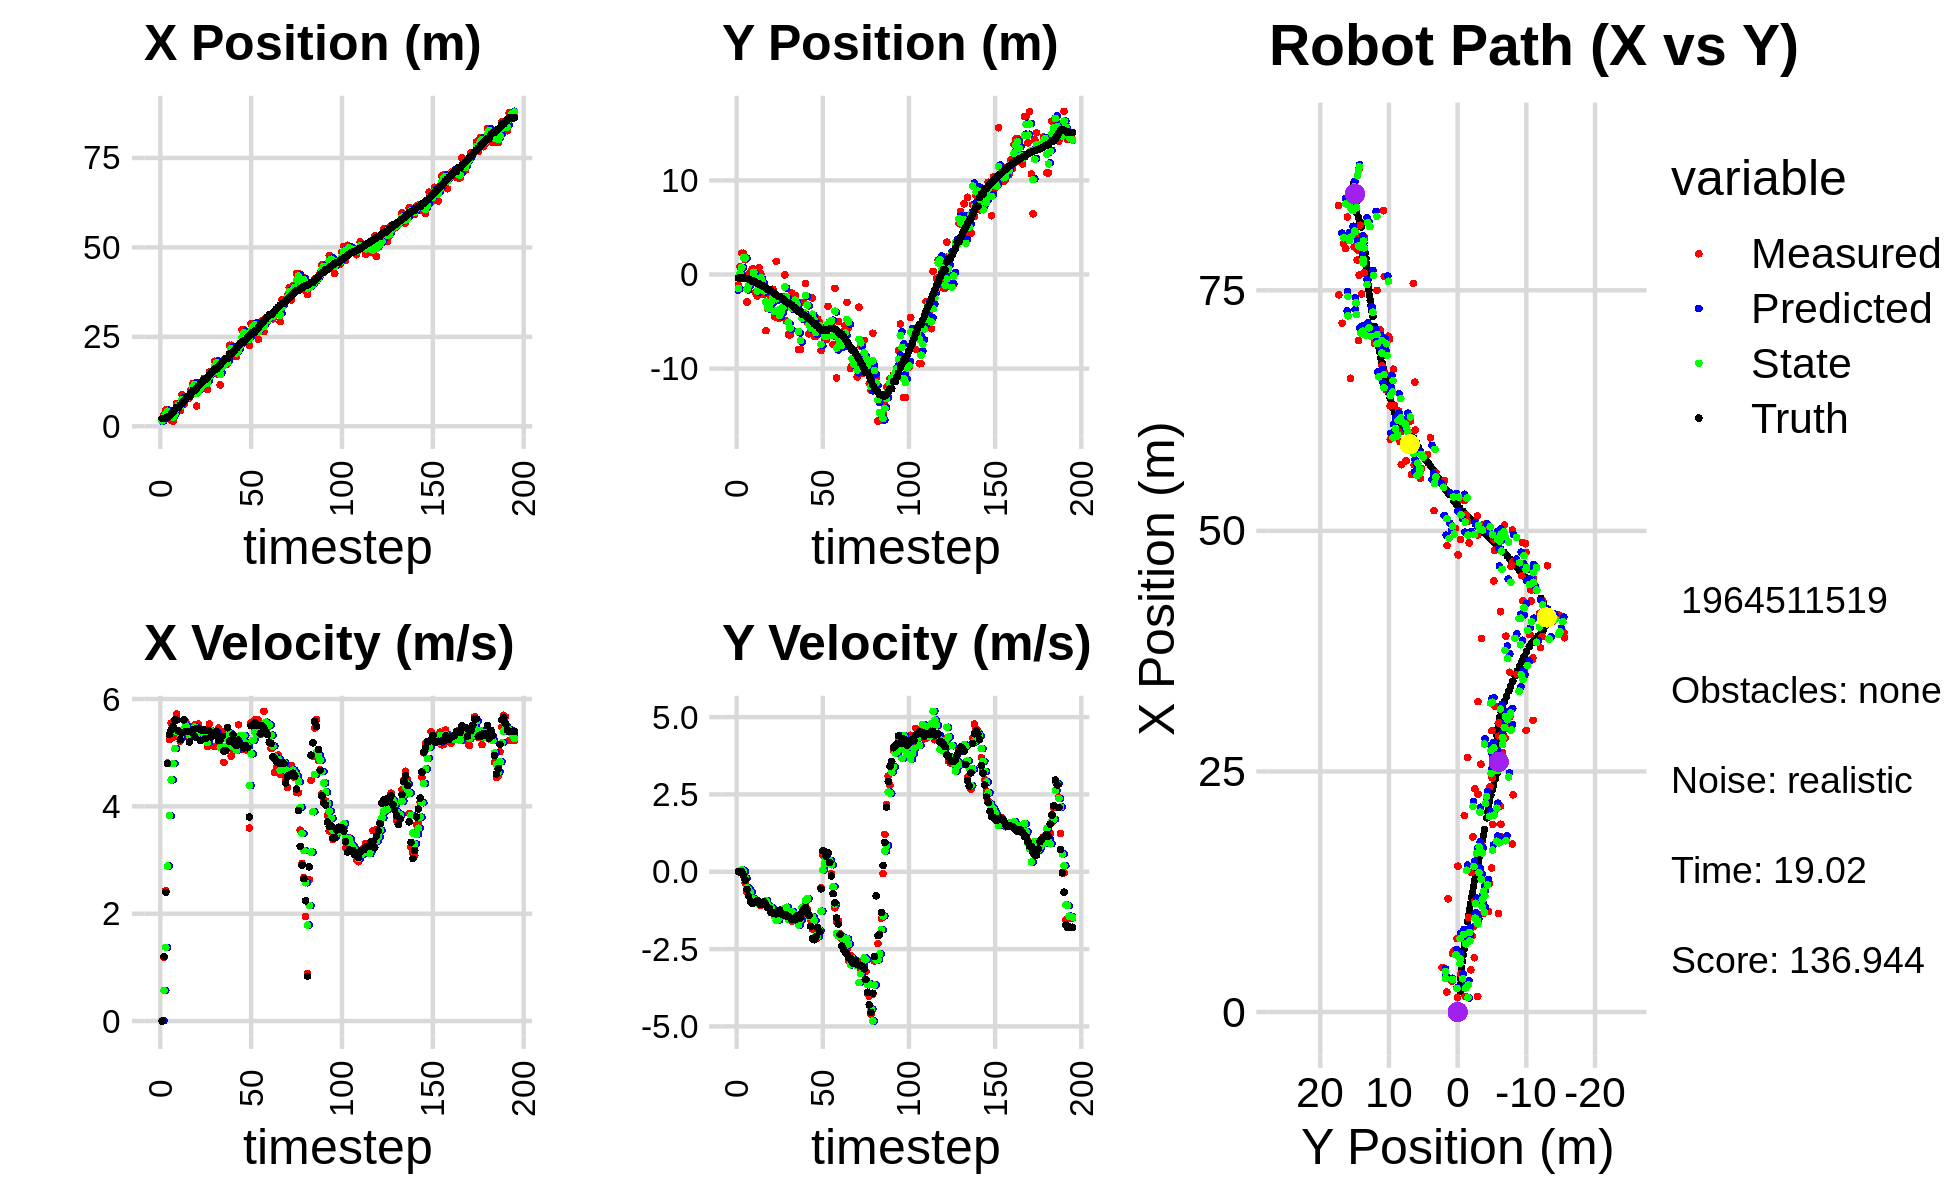

Source data for this figure (header and first rows):
2.385722174986388389e+00, -2.448780386849937152e+00, 0.000000000000000000e+00, 0.000000000000000000e+00, 0.000000000000000000e+00, 0.000000000000000000e+00, 0.000000000000000000e+00, 0.000000000000000000e+00, 1.466375253329667894e+00, -1.662254937726333148e+00, 0.000000000000000000e+00, 0.000000000000000000e+00, 2.190608501326225976e+00, -3.792544294678060202e-01, 0.000000000000000000e+00, 0.000000000000000000e+00, 0.000000000000000000e+00, -1.385280338581651449e-04
1.623046159837037594e+00, -1.106594472906037074e+00, 0.000000000000000000e+00, 0.000000000000000000e+00, 1.466375253329667894e+00, -1.662254937726333148e+00, 0.000000000000000000e+00, 0.000000000000000000e+00, 1.519286293290645018e+00, -1.491067001988082286e+00, 5.894066320368799954e-03, 1.823288749091328889e-02, 2.190608501326225976e+00, -3.792544294678060202e-01, 0.000000000000000000e+00, 0.000000000000000000e+00, 0.000000000000000000e+00, -1.125309790950268507e-04
3.180485128993189914e+00, 8.326776642143624008e-01, 1.184999940316774580e+00, 7.639866781174906539e-05, 1.519875699922681900e+00, -1.489243713238990852e+00, 5.894066320368799954e-03, 1.823288749091328889e-02, 2.465478374181349075e+00, 9.731452525816708388e-02, 5.699877747525768923e-01, 2.572864991022178263e-02, 2.193900585151383531e+00, -3.792543984112006217e-01, 1.199999999999999956e+00, 0.000000000000000000e+00, 1.200000047683715820e+00, -6.447145278798416257e-05
4.633167028296758083e+00, 2.261308109734763150e+00, 2.429997264861922801e+00, -3.690149533527297201e-03, 2.522477151656606686e+00, 9.988739024918925902e-02, 5.699877747525768923e-01, 2.572864991022178263e-02, 3.377867282484137590e+00, 7.498466032037752749e-01, 1.372489943545709412e+00, 6.322607057564008648e-02, 2.381644725456638412e+00, -3.796208728249764741e-01, 2.399999999999999911e+00, -5.000000000000000104e-03, 2.400000095367431641e+00, 1.518580596894025803e-03
4.633167028296758083e+00, 2.261308109734763150e+00, 4.806183541097795775e+00, -8.860197294448274308e-02, 3.515116276838708309e+00, 7.561692102613393196e-01, 1.372489943545709412e+00, 6.322607057564008648e-02, 4.214679803418379223e+00, 1.782506597081266575e+00, 2.887008528384518158e+00, 1.058768404066132152e-02, 2.381644725456638412e+00, -3.796208728249764741e-01, 4.798000000000000043e+00, -1.209999999999999964e-01, 4.800000190734863281e+00, 1.843290776014328003e-02
2.083964168838992048e+00, 1.567966151485562509e+00, 5.248458611737184754e+00, -3.772626195252076209e-01, 4.503380656256831038e+00, 1.783565365485332732e+00, 2.887008528384518158e+00, 1.058768404066132152e-02, 3.486237059699035523e+00, 1.752531285108425152e+00, 3.827629755136585210e+00, -2.134207593930999847e-01, 2.857284068993504178e+00, -3.886525141169799302e-01, 5.344999999999999751e+00, -2.780000000000000249e-01, 5.352000236511230469e+00, 7.175723463296890259e-02
1.628000497499863863e+00, -2.922820159585735933e+00, 5.550124222176342492e+00, -6.580612693450207384e-01, 3.869000035212693867e+00, 1.731189209169115228e+00, 3.827629755136585210e+00, -2.134207593930999847e-01, 2.817208197690354687e+00, -1.580127143570149384e+00, 4.493181257744168988e+00, -5.202857052826237449e-01, 3.476157665398841523e+00, -4.300330365056733162e-01, 5.426999999999999602e+00, -5.709999999999999520e-01, 5.456999778747558594e+00, 1.180159747600555420e-01
1.484151363690286995e+00, 4.737129757234640609e-02, 5.292925476739208435e+00, -6.275660000283388440e-01, 3.266526323464771675e+00, -1.632155714098411758e+00, 4.493181257744168988e+00, -5.202857052826237449e-01, 2.485670125537664976e+00, -1.149353052491852267e+00, 4.796380002045484758e+00, -5.656970100040971117e-01, 4.009494304758022487e+00, -4.898333260174143611e-01, 5.493000000000000327e+00, -7.900000000000000355e-01, 5.550000190734863281e+00, 1.180159747600555420e-01
3.959527850135030835e+00, -4.603985263196294087e-01, 5.386097076576053411e+00, -8.055280019904014210e-01, 2.965308125742213363e+00, -1.205922753492262078e+00, 4.796380002045484758e+00, -5.656970100040971117e-01, 3.464620373361622985e+00, -7.312491986481182149e-01, 5.077913539043313662e+00, -6.574404769344474042e-01, 4.646445750997758140e+00, -5.826940396881290507e-01, 5.616999999999999993e+00, -9.619999999999999662e-01, 5.698999881744384766e+00, 1.484565734863281250e-01
6.343177914771972681e+00, 5.815497176535784352e-01, 5.723140833385066628e+00, -1.000878782040441672e+00, 3.972411727265954262e+00, -7.969932463415629886e-01, 5.077913539043313662e+00, -6.574404769344474042e-01, 5.054197925323370200e+00, -3.498351759757125645e-01, 5.392808550896335262e+00, -8.539377198516854284e-01, 5.289599895306691835e+00, -6.936115477003738095e-01, 5.608999999999999986e+00, -1.012000000000000011e+00, 5.698999881744384766e+00, 1.731319278478622437e-01
6.343177914771972681e+00, 5.815497176535784352e-01, 5.352177636522759130e+00, -1.006534464088242320e+00, 5.593478780413003726e+00, -4.352289479608811296e-01, 5.392808550896335262e+00, -8.539377198516854284e-01, 5.950392182451855305e+00, 2.413562801701156224e-01, 5.397466340940044738e+00, -8.903323737163704177e-01, 5.289599895306691835e+00, -6.936115477003738095e-01, 5.405000000000000249e+00, -1.008999999999999897e+00, 5.498000144958496094e+00, 1.858895868062973022e-01
4.383745789424054351e+00, -1.912965909972648149e+00, 5.213264837813536445e+00, -9.604540512502650618e-01, 6.490138816545860223e+00, 1.523230427984785806e-01, 5.397466340940044738e+00, -8.903323737163704177e-01, 5.522660853803891712e+00, -3.565929602972200407e-01, 5.277726328907526465e+00, -9.207775385414346259e-01, 5.907149792029063207e+00, -8.090695301272022855e-01, 5.241999999999999993e+00, -9.789999999999999813e-01, 5.333000183105468750e+00, 1.821897923946380615e-01
8.854734420940992834e+00, -2.293051616068733978e+00, 5.370428045876256107e+00, -9.337590336828006654e-01, 6.050433486694644536e+00, -4.486707141513635033e-01, 5.277726328907526465e+00, -9.207775385414346259e-01, 7.380295188891025759e+00, -1.761004583038437321e+00, 5.395604539186030557e+00, -9.992471436740181234e-01, 6.511016369122144098e+00, -9.206572927388847472e-01, 5.371999999999999886e+00, -9.340000000000000524e-01, 5.452000141143798828e+00, 1.721495240926742554e-01
6.095079421730913438e+00, 7.208573665638173811e-01, 5.611537296349866644e+00, -1.000323446339744793e+00, 7.919855642809628726e+00, -1.860929297405839122e+00, 5.395604539186030557e+00, -9.992471436740181234e-01, 7.082398506741276023e+00, -1.207825352484984016e+00, 5.447582177675106330e+00, -1.030250738469566940e+00, 7.024760723385095496e+00, -1.010232464717727652e+00, 5.613000000000000433e+00, -1.000999999999999890e+00, 5.702000141143798828e+00, 1.764089018106460571e-01
7.632449552210762711e+00, 8.542851990713500043e-02, 5.571119097425653699e+00, -1.096501572758225018e+00, 7.627156724508786567e+00, -1.310850426331940710e+00, 5.447582177675106330e+00, -1.030250738469566940e+00, 7.632621290233040590e+00, -3.561046043258516702e-01, 5.500069132703819363e+00, -9.987111873629425096e-01, 7.655505656938652592e+00, -1.122721747528965031e+00, 5.394000000000000128e+00, -1.064000000000000057e+00, 5.497000217437744141e+00, 1.943349540233612061e-01
7.909291326883265860e+00, -2.090174928819606759e+00, 5.365072033585786215e+00, -1.055947614816986846e+00, 8.182628203503423236e+00, -4.559757230621459545e-01, 5.500069132703819363e+00, -9.987111873629425096e-01, 8.053301557089623586e+00, -8.404069107335879751e-01, 5.437158163299904423e+00, -1.002630180047108466e+00, 8.283402919399113884e+00, -1.244564548760635603e+00, 5.397000000000000242e+00, -1.046999999999999931e+00, 5.497000217437744141e+00, 1.943349540233612061e-01
7.909291326883265860e+00, -2.090174928819606759e+00, 5.217968756325313429e+00, -9.789194144722487279e-01, 8.597017373419614472e+00, -9.406699287382987995e-01, 5.437158163299904423e+00, -1.002630180047108466e+00, 8.269268319658966249e+00, -1.730595649212474108e+00, 5.326343080548080700e+00, -1.047696321658002194e+00, 8.283402919399113884e+00, -1.244564548760635603e+00, 5.200000000000000178e+00, -9.749999999999999778e-01, 5.290999889373779297e+00, 1.854498237371444702e-01
1.023884791153624363e+01, -5.971087948584943739e+00, 5.291488398227990331e+00, -1.015231330653323383e+00, 8.801902627713774407e+00, -1.835365281378274371e+00, 5.326343080548080700e+00, -1.047696321658002194e+00, 9.468705450217266062e+00, -2.916775568684449649e+00, 5.344513148345547471e+00, -9.350877033978419739e-01, 9.400239467741970500e+00, -1.456252114010373244e+00, 5.386999999999999567e+00, -1.082999999999999963e+00, 5.494999885559082031e+00, 1.895576864480972290e-01
1.196937847175595593e+01, -3.617572919778045293e+00, 5.425365245584732321e+00, -1.155257629378313000e+00, 1.000315676505182161e+01, -3.010284339024233979e+00, 5.344513148345547471e+00, -9.350877033978419739e-01, 1.092551827474435555e+01, -3.557316475712747561e+00, 5.429154933409977346e+00, -1.071570644170119824e+00, 1.001907491718919729e+01, -1.584352866519826319e+00, 5.427999999999999936e+00, -1.155000000000000027e+00, 5.548999786376953125e+00, 2.098028808832168579e-01
1.196937847175595593e+01, -3.617572919778045293e+00, 5.519260346634998093e+00, -1.175251312188487773e+00, 1.146843376808535275e+01, -3.664473540129759677e+00, 5.429154933409977346e+00, -1.071570644170119824e+00, 1.170344425143981404e+01, -3.584537730698796221e+00, 5.478851613525600683e+00, -1.129920751936198897e+00, 1.001907491718919729e+01, -1.584352866519826319e+00, 5.294999999999999929e+00, -1.191000000000000059e+00, 5.427000045776367188e+00, 2.098028808832168579e-01
5.643136500949367473e+00, -2.426008479037541576e+00, 5.482417024465926048e+00, -1.323896545732982322e+00, 1.225132941279237464e+01, -3.697529805892416199e+00, 5.478851613525600683e+00, -1.129920751936198897e+00, 9.161724875020366810e+00, -2.958876546584903622e+00, 5.313500717461296929e+00, -1.153827890439082626e+00, 1.062968778591333674e+01, -1.723726765639496783e+00, 5.453000000000000291e+00, -1.316000000000000059e+00, 5.510000228881835938e+00, 2.369443327188491821e-01
9.812135696762410930e+00, -1.565364078978723761e+00, 5.535880608966755823e+00, -1.336806956328763007e+00, 9.693074946766497391e+00, -3.074259335628811929e+00, 5.313500717461296929e+00, -1.153827890439082626e+00, 9.753291953855367069e+00, -2.533602864744258110e+00, 5.410143380287336434e+00, -1.298397513205572729e+00, 1.125110769236385799e+01, -1.872264281095792793e+00, 5.447000000000000064e+00, -1.342000000000000082e+00, 5.610000133514404297e+00, 2.369443327188491821e-01
1.045293700675973447e+01, -4.481749788716147265e+00, 5.398759255315292549e+00, -1.354161856384467510e+00, 1.029430629188410151e+01, -2.663442616064815471e+00, 5.410143380287336434e+00, -1.298397513205572729e+00, 1.036816244980203017e+01, -3.912791191916657141e+00, 5.409293164605983861e+00, -1.432048578181670972e+00, 1.186029005055296359e+01, -2.023736015571541369e+00, 5.229000000000000092e+00, -1.328999999999999959e+00, 5.394999980926513672e+00, 2.457581311464309692e-01
1.176419973372193084e+01, 1.394107326418754900e+00, 5.261253972855311822e+00, -1.343169672406161252e+00, 1.090909176626262855e+01, -4.055996049734824638e+00, 5.409293164605983861e+00, -1.432048578181670972e+00, 1.130448520260830847e+01, -2.579262245553664012e+00, 5.367276143943084499e+00, -1.573426159771844191e+00, 1.244919919993114910e+01, -2.173565164893974000e+00, 5.419999999999999929e+00, -1.360000000000000098e+00, 5.587999820709228516e+00, 2.499555647373199463e-01
1.335912051760211838e+01, -4.612877145881948415e+00, 5.301420244326139120e+00, -1.314681035932255160e+00, 1.184121281700261719e+01, -2.736604861530848254e+00, 5.367276143943084499e+00, -1.573426159771844191e+00, 1.254853689922828686e+01, -3.783978828500739411e+00, 5.377059141448708779e+00, -1.552827735899206418e+00, 1.307170820199634242e+01, -2.328323380523907193e+00, 5.424999999999999822e+00, -1.336999999999999966e+00, 5.587999820709228516e+00, 2.430827766656875610e-01
1.335912051760211838e+01, -4.612877145881948415e+00, 5.412117863985016264e+00, -1.286837781453963769e+00, 1.308624281337315765e+01, -3.939261602090660119e+00, 5.377059141448708779e+00, -1.552827735899206418e+00, 1.321424556065575473e+01, -4.343255027017362657e+00, 5.398430382425045693e+00, -1.395034292118844332e+00, 1.307170820199634242e+01, -2.328323380523907193e+00, 5.267000000000000348e+00, -1.241000000000000103e+00, 5.410999774932861328e+00, 2.334351092576980591e-01
1.023876714713171765e+01, -3.810096875972841524e+00, 5.118980476783526967e+00, -1.252572823142252600e+00, 1.375408859889826019e+01, -4.482758456229246846e+00, 5.398430382425045693e+00, -1.395034292118844332e+00, 1.210701452682652324e+01, -3.949634437369009987e+00, 5.193747587803267507e+00, -1.277029650588485943e+00, 1.368644475917844083e+01, -2.475097314292272088e+00, 5.418000000000000149e+00, -1.350000000000000089e+00, 5.583000183105468750e+00, 2.399765551090240479e-01
1.514672517764209481e+01, -2.346260891620219891e+00, 5.533716212064767603e+00, -1.435992329911987442e+00, 1.262638928560684981e+01, -4.077337402427858137e+00, 5.193747587803267507e+00, -1.277029650588485943e+00, 1.380929057245456981e+01, -3.420682461792924123e+00, 5.398246316085889340e+00, -1.422989620722672877e+00, 1.429653501512826708e+01, -2.623916999712976761e+00, 5.407000000000000028e+00, -1.391999999999999904e+00, 5.583000183105468750e+00, 2.538984715938568115e-01
1.516485670171517164e+01, -4.148115355432139412e-02, 5.363358558327372627e+00, -1.391784735099780290e+00, 1.434911520406315866e+01, -3.562981423865191566e+00, 5.398246316085889340e+00, -1.422989620722672877e+00, 1.472906861151693825e+01, -1.321122778803407449e+00, 5.403543708730921047e+00, -1.180000388850864113e+00, 1.490930891048780005e+01, -2.783067600216747817e+00, 5.296000000000000263e+00, -1.387999999999999901e+00, 5.474999904632568359e+00, 2.538984715938568115e-01
1.496858483576590615e+01, -4.956900254358955316e+00, 5.384234375162443520e+00, -1.438175470203724382e+00, 1.526942298239003115e+01, -1.439122817688493816e+00, 5.403543708730921047e+00, -1.180000388850864113e+00, 1.512866764290382804e+01, -2.362877905860555128e+00, 5.388091778274714194e+00, -1.148109343546993788e+00, 1.551592206935322693e+01, -2.945357696137475223e+00, 5.318999999999999950e+00, -1.439000000000000057e+00, 5.510000228881835938e+00, 2.610149681568145752e-01
1.818140912082540694e+01, -6.403854028478503935e+00, 5.112627252580701054e+00, -1.385370293003593600e+00, 1.566747682073129866e+01, -2.477688840215254373e+00, 5.388091778274714194e+00, -1.148109343546993788e+00, 1.683461046084249091e+01, -5.073543188838185003e+00, 5.333343761282161033e+00, -1.540490037336178730e+00, 1.602423048011450035e+01, -3.082888737701870330e+00, 5.318999999999999950e+00, -1.439999999999999947e+00, 5.510000228881835938e+00, 2.646160125732421875e-01
1.818140912082540694e+01, -6.403854028478503935e+00, 5.338587753828153204e+00, -1.461404839710113590e+00, 1.736794483697070746e+01, -5.227592192571802521e+00, 5.333343761282161033e+00, -1.540490037336178730e+00, 1.774755800114888871e+01, -5.681009890128122741e+00, 5.355333059664030948e+00, -1.452112039209947580e+00, 1.602423048011450035e+01, -3.082888737701870330e+00, 5.400000000000000355e+00, -1.479999999999999982e+00, 5.551000118255615234e+00, 2.671978771686553955e-01
1.449017047859254070e+01, -1.970652835014056192e+00, 5.457580389619098860e+00, -1.602548779548653490e+00, 1.828309130711529207e+01, -5.826221094049117255e+00, 5.355333059664030948e+00, -1.452112039209947580e+00, 1.651543824563187712e+01, -3.586652411648108441e+00, 5.305728193823805228e+00, -1.280466840180138677e+00, 1.664357709848509970e+01, -3.254319087627815410e+00, 5.230000000000000426e+00, -1.546999999999999931e+00, 5.453999996185302734e+00, 2.856092154979705811e-01
1.156537914314351490e+01, -2.502510444147149737e+00, 5.125381397145194029e+00, -1.512878073747039975e+00, 1.704601106501425889e+01, -3.714699095666122108e+00, 5.305728193823805228e+00, -1.280466840180138677e+00, 1.448511301444965405e+01, -3.118509279945216317e+00, 5.096176118477854011e+00, -1.437366294601217787e+00, 1.725380086918247002e+01, -3.433433429215698496e+00, 5.230999999999999872e+00, -1.542999999999999927e+00, 5.453999996185302734e+00, 2.870231866836547852e-01
1.819738325472271612e+01, -2.227916017852508812e+00, 5.386531750069268654e+00, -1.564020145756611857e+00, 1.499473062629743936e+01, -3.262245909405338207e+00, 5.096176118477854011e+00, -1.437366294601217787e+00, 1.649545453867625611e+01, -2.729067597950748159e+00, 5.297064697065168026e+00, -1.441779789665447842e+00, 1.785868978491060233e+01, -3.611498252939071563e+00, 5.304000000000000270e+00, -1.552000000000000046e+00, 5.526000022888183594e+00, 2.825872004032135010e-01
1.737950825694368717e+01, -3.501531170221700684e+00, 4.819188059928531942e+00, -1.376797473955351236e+00, 1.702516100838277424e+01, -2.873245576917292876e+00, 5.297064697065168026e+00, -1.441779789665447842e+00, 1.718007162013572042e+01, -3.146497185285698883e+00, 5.103904691037858932e+00, -1.383804896368678872e+00, 1.836668920539000283e+01, -3.758915559226855052e+00, 5.030999999999999694e+00, -1.429000000000000048e+00, 5.230000019073486328e+00, 2.782779037952423096e-01
1.745108222988283231e+01, -7.963487521925515011e+00, 5.113701345561135092e+00, -1.408003372255275609e+00, 1.769046208923950658e+01, -3.284877674922566548e+00, 5.103904691037858932e+00, -1.383804896368678872e+00, 1.757898153861910018e+01, -6.050167093122967188e+00, 5.102195548790302126e+00, -1.725262392501290210e+00, 1.895448827757765997e+01, -3.926101103973769213e+00, 5.038000000000000256e+00, -1.405000000000000027e+00, 5.230000019073486328e+00, 2.686817049980163574e-01
1.745108222988283231e+01, -7.963487521925515011e+00, 5.471390771886265547e+00, -1.506489358129872169e+00, 1.808920109349812932e+01, -6.222693332373096631e+00, 5.102195548790302126e+00, -1.725262392501290210e+00, 1.779952150642199982e+01, -7.023550833465638021e+00, 5.242544739637161832e+00, -1.548231380392397494e+00, 1.895448827757765997e+01, -3.926101103973769213e+00, 5.464999999999999858e+00, -1.495999999999999996e+00, 5.665999889373779297e+00, 2.686817049980163574e-01
2.264645409585464364e+01, -2.970655814227908920e+00, 5.279650005847130956e+00, -1.411213124777423555e+00, 1.832377598038571520e+01, -7.178373971504877993e+00, 5.242544739637161832e+00, -1.548231380392397494e+00, 2.034151066099252603e+01, -4.657743420703887693e+00, 5.363741435448375228e+00, -1.164439999522338676e+00, 2.018840169912734694e+01, -4.258540765061789024e+00, 5.213000000000000078e+00, -1.310000000000000053e+00, 5.375000000000000000e+00, 2.611869871616363525e-01
2.264645409585464364e+01, -2.970655814227908920e+00, 4.937752289053419119e+00, -1.185194933040512266e+00, 2.087788480453736284e+01, -4.774187420656121894e+00, 5.363741435448375228e+00, -1.164439999522338676e+00, 2.169376835626187727e+01, -4.071696049959415475e+00, 5.226974145213664436e+00, -1.268947426691930058e+00, 2.018840169912734694e+01, -4.258540765061789024e+00, 5.235000000000000320e+00, -1.217999999999999972e+00, 5.375000000000000000e+00, 2.355707138776779175e-01
2.041070511913599717e+01, -9.645933066084015906e-01, 5.050139223373620645e+00, -1.078420223812141421e+00, 2.221646577078324469e+01, -4.198590792628608348e+00, 5.226974145213664436e+00, -1.268947426691930058e+00, 2.137006386303013272e+01, -2.239598845224741730e+00, 5.108226632821444291e+00, -9.155009703889709360e-01, 2.079198026672610311e+01, -4.400801316127675555e+00, 5.338000000000000078e+00, -1.153000000000000025e+00, 5.460999965667724609e+00, 2.103828042745590210e-01
1.949410343199660289e+01, -5.121869818435214050e+00, 5.247522682855607634e+00, -1.195587455782587627e+00, 2.188088652631227760e+01, -2.331148942263638890e+00, 5.108226632821444291e+00, -9.155009703889709360e-01, 2.077030298307939304e+01, -3.241009567706712780e+00, 5.108844829933113729e+00, -8.663003180166432005e-01, 2.130317831015556251e+01, -4.509688512796562243e+00, 5.168000000000000149e+00, -1.274999999999999911e+00, 5.322999954223632812e+00, 2.240144759416580200e-01
1.951484251046448648e+01, -6.300870195589338252e+00, 5.061806069865514068e+00, -1.433960235411253059e+00, 2.128118746607270495e+01, -3.327639599508377177e+00, 5.108844829933113729e+00, -8.663003180166432005e-01, 2.045601108761654174e+01, -5.327125126370786390e+00, 5.045878762457461697e+00, -1.446298035862870979e+00, 2.190607023250830565e+01, -4.650581495302098745e+00, 5.133000000000000007e+00, -1.407999999999999918e+00, 5.322999954223632812e+00, 2.760571241378784180e-01
2.139996528609487214e+01, -6.233703152463658803e+00, 5.519783406497294820e+00, -1.563700743124338155e+00, 2.096059896386228871e+01, -5.471754929957073799e+00, 5.045878762457461697e+00, -1.446298035862870979e+00, 2.117593078020093955e+01, -5.704001940258963010e+00, 5.256716933034464745e+00, -1.445772178970893718e+00, 2.250791692694749813e+01, -4.824787751907474664e+00, 5.235000000000000320e+00, -1.764000000000000012e+00, 5.525000095367431641e+00, 2.760571241378784180e-01
2.320187351113354524e+01, -2.505106822943000022e+00, 5.312888065827976902e+00, -1.850701376356046701e+00, 2.170160247350438709e+01, -5.848579158156052671e+00, 5.256716933034464745e+00, -1.445772178970893718e+00, 2.240282971870389872e+01, -4.214426606042389167e+00, 5.317042818412343941e+00, -1.457193246189408153e+00, 2.311317205457713442e+01, -5.040693417537680077e+00, 5.157000000000000028e+00, -2.160000000000000142e+00, 5.591000080108642578e+00, 3.351968824863433838e-01
2.694467472997480684e+01, -6.552231804284955885e+00, 5.061404145271019672e+00, -2.149695298259758136e+00, 2.293453400054513480e+01, -4.360145930661330382e+00, 5.317042818412343941e+00, -1.457193246189408153e+00, 2.480001489846113572e+01, -4.843509112374466241e+00, 5.306903174109987020e+00, -1.575628137404032625e+00, 2.360669946700916455e+01, -5.248658791693832093e+00, 5.141000000000000014e+00, -2.197999999999999954e+00, 5.591000080108642578e+00, 4.016360938549041748e-01
2.694467472997480684e+01, -6.552231804284955885e+00, 5.242170785222652896e+00, -2.168541642934392666e+00, 2.533070521587213619e+01, -5.001071926114869726e+00, 5.306903174109987020e+00, -1.575628137404032625e+00, 2.608234480016418999e+01, -6.165923567494468571e+00, 5.318944317960431434e+00, -2.079704790263431580e+00, 2.360669946700916455e+01, -5.248658791693832093e+00, 5.089999999999999858e+00, -2.104000000000000092e+00, 5.507999897003173828e+00, 3.922371268272399902e-01
2.341201210024869894e+01, -4.712336318040036609e+00, 5.174767677898802098e+00, -1.854397710925151266e+00, 2.661423923196023367e+01, -6.373894046520812040e+00, 5.318944317960431434e+00, -2.079704790263431580e+00, 2.511699606862786993e+01, -5.805864151566795250e+00, 5.179949708627312077e+00, -2.101229373263175937e+00, 2.419504880892962717e+01, -5.487438336912193293e+00, 5.134000000000000341e+00, -1.806999999999999940e+00, 5.442999839782714844e+00, 3.440974950790405273e-01
2.556483471402731666e+01, -5.085050002545493442e+00, 5.040889459125203587e+00, -1.905453700052432975e+00, 2.563499103949060043e+01, -6.015987088893112400e+00, 5.179949708627312077e+00, -2.101229373263175937e+00, 2.559922519238893557e+01, -5.411779049601946667e+00, 5.119514663460670967e+00, -1.900684381717608673e+00, 2.479255151782409072e+01, -5.701772824289034425e+00, 5.091999999999999638e+00, -1.923000000000000043e+00, 5.442999839782714844e+00, 3.613977730274200439e-01
2.256610727324791554e+01, -8.078101532042584410e+00, 3.594473648761725038e+00, -5.207523083749909798e-01, 2.611117665873500115e+01, -5.601847487773707890e+00, 5.119514663460670967e+00, -1.900684381717608673e+00, 2.442386038812853144e+01, -7.427228698505242477e+00, 4.389034104984905760e+00, -1.275947175736657169e+00, 2.533413648637389670e+01, -5.900326386776428400e+00, 3.802999999999999936e+00, -5.510000000000000453e-01, 3.842999935150146484e+00, 1.438747942447662354e-01
2.866212654124067782e+01, -5.974931594298074522e+00, 5.562530210076900516e+00, 5.534973964839116078e-01, 2.486276379862702157e+01, -7.554823416078908060e+00, 4.389034104984905760e+00, -1.275947175736657169e+00, 2.666106702725402045e+01, -5.816015328516126459e+00, 4.977275745607082413e+00, 6.191175583853136821e-02, 2.580204439196313260e+01, -5.951386586643454102e+00, 5.501999999999999780e+00, 6.800000000000000488e-01, 5.544000148773193359e+00, -9.917814284563064575e-02
2.848137736318270186e+01, -6.908243791194116135e+00, 5.499480850868466497e+00, 5.091529813602722054e-01, 2.715879460181472993e+01, -5.809824152932272945e+00, 4.977275745607082413e+00, 6.191175583853136821e-02, 2.778727391591712959e+01, -6.526507634389391299e+00, 5.230059044515217082e+00, 2.815191086246599528e-01, 2.632739686928450240e+01, -5.893910542422797327e+00, 5.503999999999999559e+00, 6.640000000000000346e-01, 5.544000148773193359e+00, -9.231884032487869263e-02
2.848137736318270186e+01, -6.908243791194116135e+00, 5.613991386548069507e+00, 5.197545967162424674e-01, 2.831027982036865254e+01, -6.498355723526925587e+00, 5.230059044515217082e+00, 2.815191086246599528e-01, 2.839848221463372369e+01, -6.604001951688666772e+00, 5.396362848010872071e+00, 4.083195801265846470e-01, 2.632739686928450240e+01, -5.893910542422797327e+00, 5.559000000000000163e+00, 4.969999999999999973e-01, 5.580999851226806641e+00, -9.231884032487869263e-02
2.576364302672611473e+01, -3.390547648806640613e+00, 5.433480744809773277e+00, 6.134413473050526200e-01, 2.893811849943481107e+01, -6.563169993676008396e+00, 5.396362848010872071e+00, 4.083195801265846470e-01, 2.745777457897736085e+01, -5.256890359461463547e+00, 5.334598106358212632e+00, 2.699704930722413021e-01, 2.696497011149327250e+01, -5.830799238332635248e+00, 5.528999999999999915e+00, 6.079999999999999849e-01, 5.561999797821044922e+00, -1.124241948127746582e-01
2.432767462695322180e+01, -5.015788034808933205e+00, 5.607393840551760711e+00, 3.762087593694035115e-01, 2.799123438961318300e+01, -5.229893310154239749e+00, 5.334598106358212632e+00, 2.699704930722413021e-01, 2.628783047220308688e+01, -5.069823964089661850e+00, 5.360422965211445678e+00, 3.588064579572185497e-01, 2.760053968415570580e+01, -5.762591497418378061e+00, 5.506000000000000227e+00, 2.989999999999999880e-01, 5.514999866485595703e+00, -6.699115782976150513e-02
2.758341050173712006e+01, -5.134021775102292295e+00, 5.339587308847063341e+00, -6.640030751491413086e-02, 2.682387276872423243e+01, -5.033943318293940372e+00, 5.360422965211445678e+00, 3.588064579572185497e-01, 2.717780517787198491e+01, -4.872644023971177241e+00, 5.370152888346559905e+00, 2.276559277343973009e-01, 2.822974252706555376e+01, -5.725049153486239994e+00, 5.355999999999999872e+00, -1.390000000000000124e-01, 5.357999801635742188e+00, 1.243483461439609528e-02
2.944388997586467838e+01, -7.427138582867823580e+00, 5.495788175954039012e+00, -5.056420814534478003e-01, 2.771482046670664090e+01, -4.849878431197737427e+00, 5.370152888346559905e+00, 2.276559277343973009e-01, 2.852431289649161172e+01, -6.503510077185245208e+00, 5.465387811056463541e+00, -4.805531504195187931e-01, 2.874668741198120969e+01, -5.731541292273097277e+00, 5.501000000000000334e+00, -7.089999999999999636e-01, 5.546999931335449219e+00, 9.174708276987075806e-02
2.645153880098616028e+01, -1.465539113064128207e+00, 5.771480701271071823e+00, -1.165570525374249877e+00, 2.907085167759725763e+01, -6.551565392227197471e+00, 5.465387811056463541e+00, -4.805531504195187931e-01, 2.785540114139598700e+01, -3.896311499397950850e+00, 5.530749688176690881e+00, -1.044467290086766198e+00, 2.936918497098376690e+01, -5.794928685703136573e+00, 5.456000000000000405e+00, -1.000999999999999890e+00, 5.546999931335449219e+00, 1.992731839418411255e-01
3.030887767696265911e+01, -1.098880733674622334e+01, 5.510850105812751032e+00, -1.594898109583833934e+00, 2.840847611021365537e+01, -4.000758228406627204e+00, 5.530749688176690881e+00, -1.044467290086766198e+00, 2.929473573715642942e+01, -7.812292774405372953e+00, 5.568706574509101337e+00, -2.000593140261561764e+00, 2.997652864437294085e+01, -5.921052590815417460e+00, 5.394999999999999574e+00, -1.491000000000000103e+00, 5.598000049591064453e+00, 2.817136049270629883e-01
2.923813712575633517e+01, -4.988002792472375546e+00, 5.462820899441558353e+00, -1.580997950992071965e+00, 2.985160639460734089e+01, -8.012352088431528685e+00, 5.568706574509101337e+00, -2.000593140261561764e+00, 2.956306385371043177e+01, -6.788178426206245675e+00, 5.509027030860249141e+00, -2.078553676734230304e+00, 3.058831644035288733e+01, -6.102362291487974488e+00, 5.336999999999999744e+00, -1.687999999999999945e+00, 5.598000049591064453e+00, 2.817136049270629883e-01
3.066513502604315278e+01, -7.604733720725494805e+00, 5.498086685776372384e+00, -2.007150646027097807e+00, 3.011396655679645562e+01, -6.996033793879668394e+00, 5.509027030860249141e+00, -2.078553676734230304e+00, 3.037089339589017101e+01, -7.275874808680325323e+00, 5.517852766090938665e+00, -2.080896675380247807e+00, 3.118884229666307917e+01, -6.325471536739327938e+00, 5.195999999999999730e+00, -2.028000000000000025e+00, 5.578000068664550781e+00, 3.500308692455291748e-01
... 135 more rows
